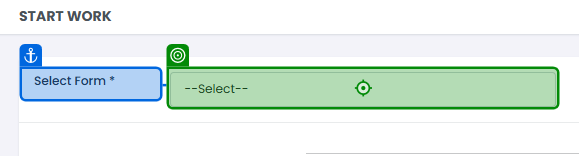
Workflow: Main

Step 1: click on 'Select Form *'

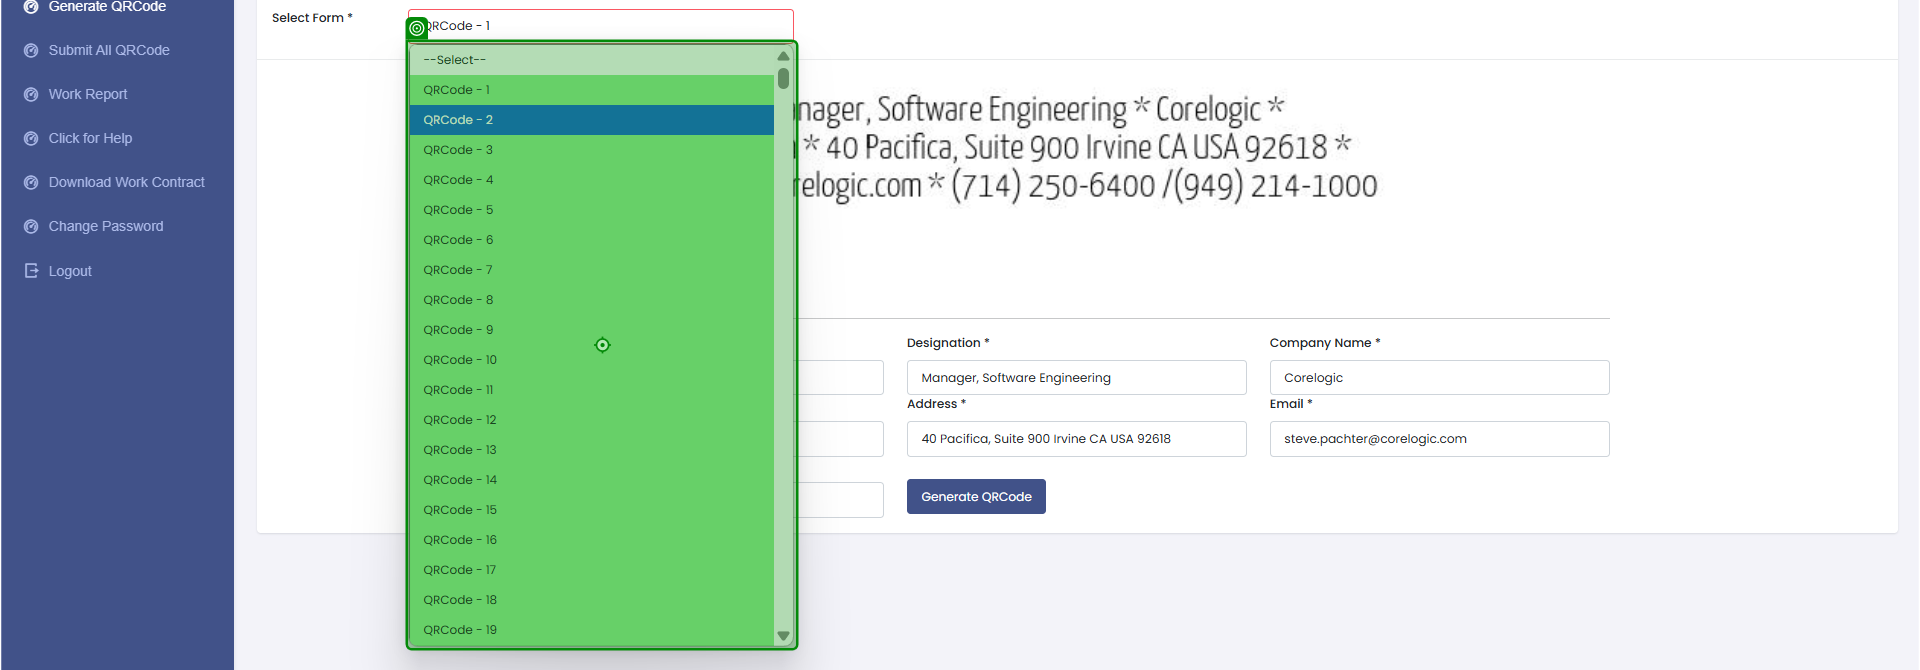
Step 2: Element 'Element 'Chrome Legacy Window''

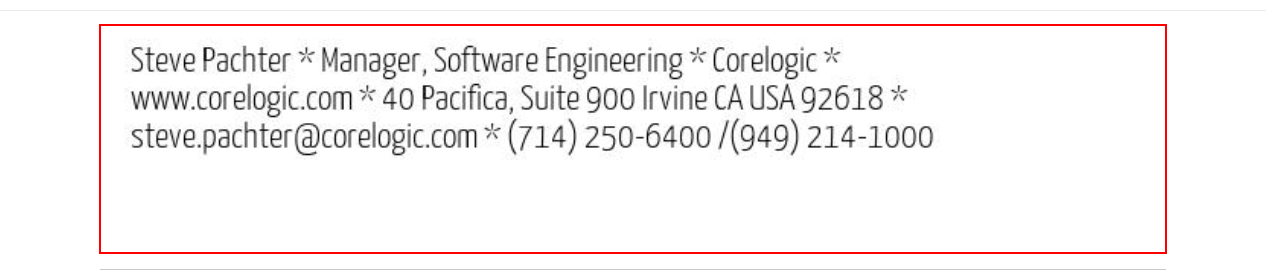
Step 3 [try]: get-text from the image 'blah'

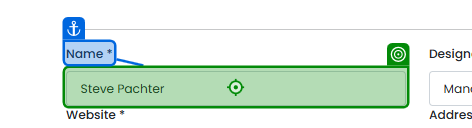
Step 4: type [name] into 'Name *'

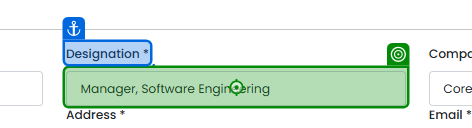
Step 5: type [designation] into 'Designation *'

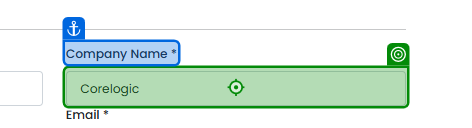
Step 6: type [company] into 'Company Name *'

Step 7: type [website] into 'Website *' (no picture)

Step 8: type [address] into 'Address *' (no picture)

Step 9: type [email] into 'Email *' (no picture)

Step 10: type [phone] into 'Office Contact *' (no picture)

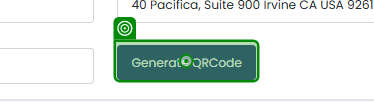
Step 11: click on 'Generate QRCode'

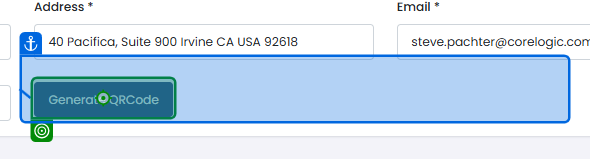
Step 12: Button 'Button 'Generate QRCode''

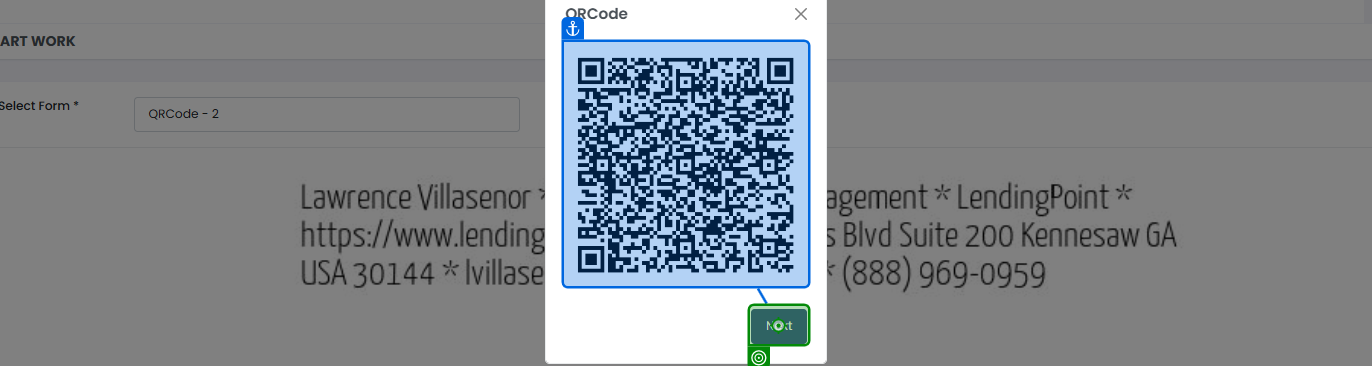
Step 13: click on 'Next'